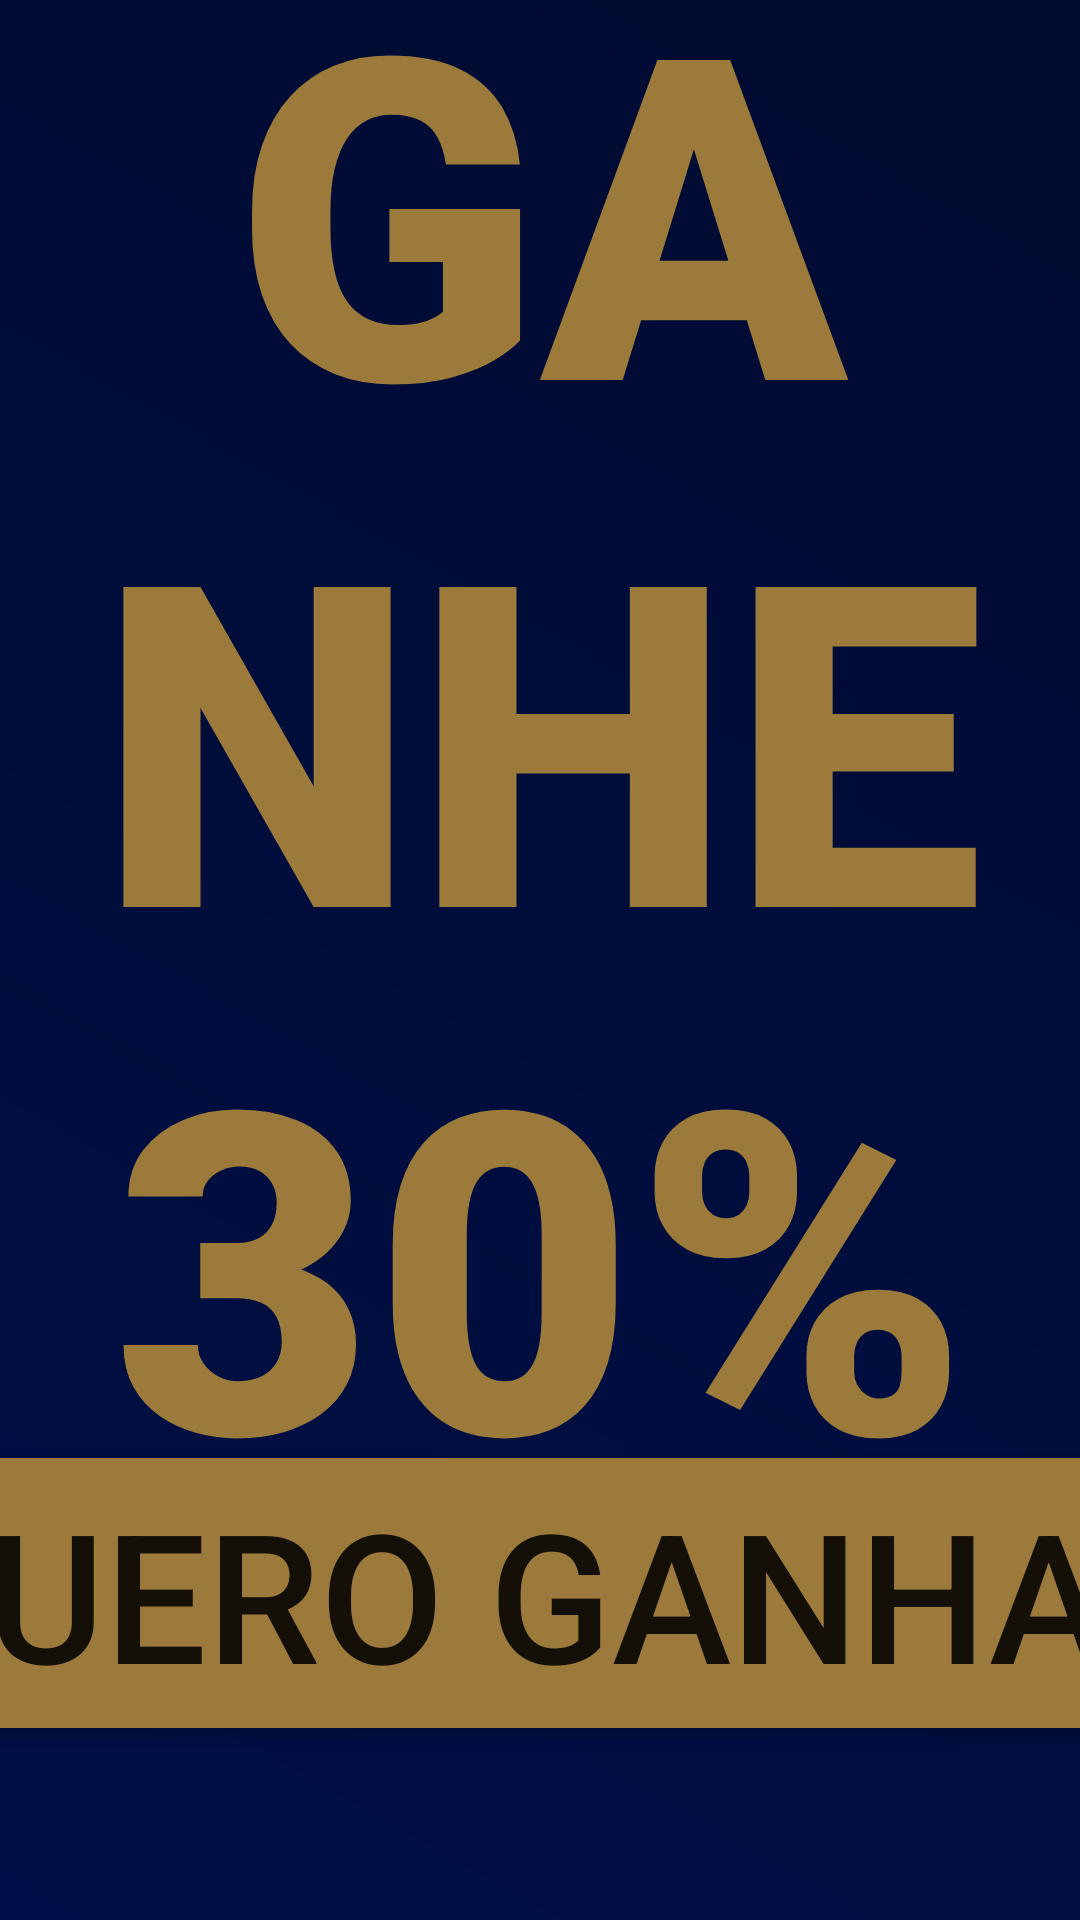

Reconstruct the res/layout file that produces this screen, plus the resources it refers to.
<!-- AndroidManifest.xml: application theme telaCheia -->
<!-- res/layout/activity_main.xml -->
<?xml version="1.0" encoding="utf-8"?>
<androidx.constraintlayout.widget.ConstraintLayout xmlns:android="http://schemas.android.com/apk/res/android"
    xmlns:app="http://schemas.android.com/apk/res-auto"
    xmlns:tools="http://schemas.android.com/tools"
    android:layout_width="match_parent"
    android:layout_height="match_parent"
    tools:context=".MainActivity">

    <TextView
        android:id="@+id/textView"
        android:layout_width="wrap_content"
        android:layout_height="wrap_content"
        android:fontFamily="sans-serif-black"
        android:textAlignment="center"
        android:textAppearance="@style/TextAppearance.AppCompat.Display4"
        android:text="GANHE 30%"
        android:textColor="@color/secundaria"
        android:textSize="150dp"
        app:layout_constraintBottom_toTopOf="@+id/btIniciar"
        app:layout_constraintEnd_toEndOf="parent"
        app:layout_constraintStart_toStartOf="parent"
        app:layout_constraintTop_toTopOf="parent" />

    <TextView
        android:id="@+id/textView2"
        android:layout_width="wrap_content"
        android:layout_height="wrap_content"
        android:layout_marginBottom="-16dp"
        android:fontFamily="sans-serif-light"
        android:text="cadastre e"
        android:textColor="@color/white"
        android:textSize="60dp"
        app:layout_constraintBottom_toTopOf="@+id/textView"
        app:layout_constraintStart_toStartOf="@+id/textView" />

    <TextView
        android:id="@+id/textView3"
        android:layout_width="wrap_content"
        android:layout_height="wrap_content"
        android:layout_marginTop="-16dp"
        android:fontFamily="sans-serif-light"
        android:text="de desconto"
        android:textAlignment="viewEnd"
        android:textColor="@color/white"
        android:textSize="60dp"
        app:layout_constraintEnd_toEndOf="@+id/textView"
        app:layout_constraintTop_toBottomOf="@+id/textView" />


    <Button
        android:id="@+id/btIniciar"
        android:layout_width="563dp"
        android:layout_height="wrap_content"
        android:layout_marginBottom="64dp"
        android:background="@drawable/rounded"
        android:backgroundTint="@color/secundaria"
        android:gravity="center"
        android:text="QUERO GANHAR"
        android:textAlignment="center"
        android:textSize="60sp"
        android:typeface="normal"
        app:layout_constraintBottom_toBottomOf="parent"
        app:layout_constraintEnd_toEndOf="parent"
        app:layout_constraintStart_toStartOf="parent" />

</androidx.constraintlayout.widget.ConstraintLayout>
<!-- resources referenced by this layout -->
<resources>
  <color name="secundaria">#9C7A3C</color>
  <color name="white">#FFFFFFFF</color>
  <!-- drawable rounded (drawable) -->
  <selector xmlns:android="http://schemas.android.com/apk/res/android">
      <item>
          <shape android:shape="rectangle">
              <corners android:radius="40dp"/>
              <padding android:bottom="5dp" android:left="20dp" android:right="20dp" android:top="5dp"/>
              <solid android:color="@color/secundaria"/> 
          </shape>
      </item>
  </selector>
  <style name="telaCheia" parent="Theme.CPFarmaCadastro">
          <item name="windowNoTitle">true</item>
          <item name="android:windowFullscreen">true</item>
          <item name="android:screenOrientation">sensorLandscape</item>
          <item name="android:windowActionBar">false</item>
          <item name="android:windowContentOverlay">@null</item>
          <item name="android:windowBackground">@drawable/gradiente</item>
      </style>
  <style name="Theme.CPFarmaCadastro" parent="Theme.MaterialComponents.DayNight.DarkActionBar">
          
          <item name="colorPrimary">@color/secundaria</item>
          <item name="colorPrimaryVariant">@color/secundaria</item>
          <item name="colorOnPrimary">@color/white</item>
          
          <item name="colorSecondary">@color/primary</item>
          <item name="colorSecondaryVariant">@color/primary</item>
          <item name="colorOnSecondary">@color/white</item>
          
          <item name="android:statusBarColor" tools:targetApi="l">?attr/colorPrimaryVariant</item>
          
      </style>
  <!-- drawable gradiente (drawable) -->
  <shape xmlns:android="http://schemas.android.com/apk/res/android"
          android:shape="rectangle" >
          <gradient
              android:startColor="#000F47"
              android:endColor="#000B30"
              android:angle="45"/>
  
  </shape>
  <color name="primary">#000F47</color>
</resources>
